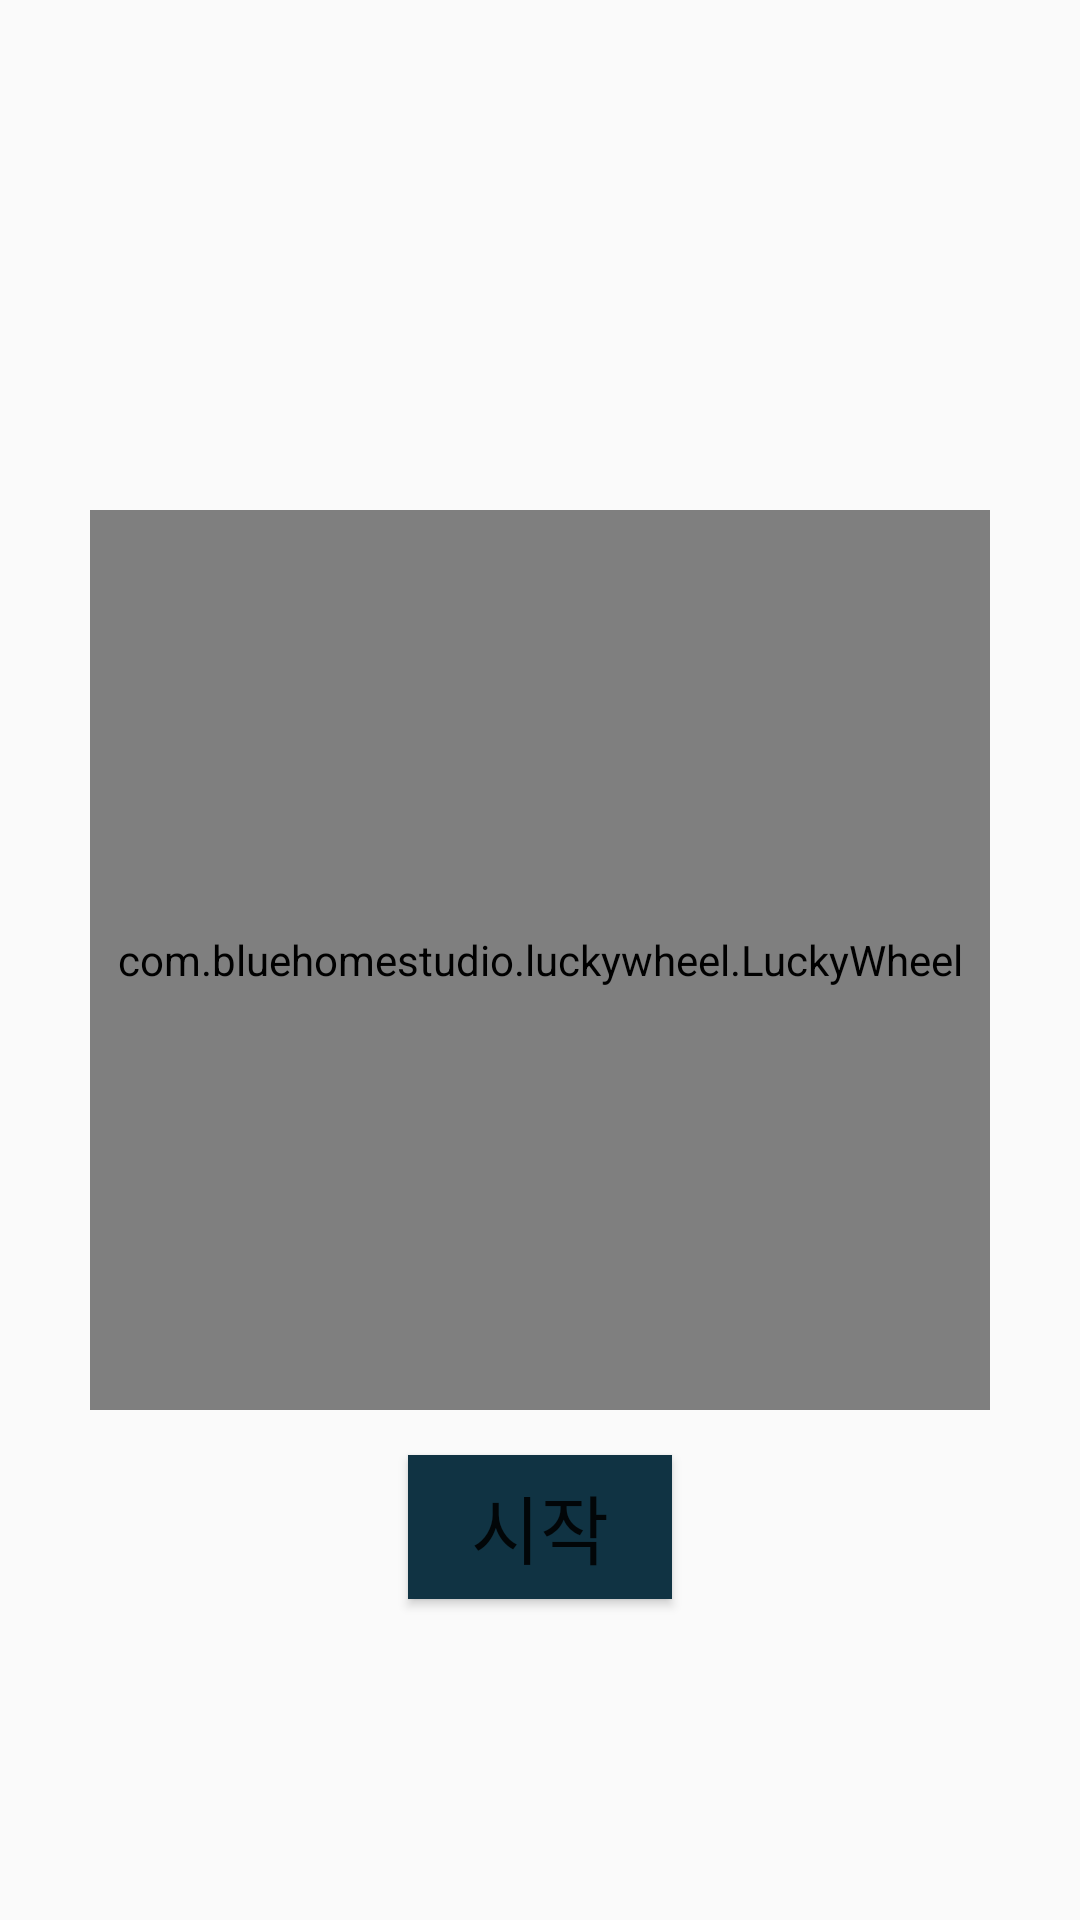

Layout XML and referenced resources for this Android screen:
<!-- AndroidManifest.xml: application theme Theme.MyProject -->
<!-- res/layout/roulette.xml -->
<?xml version="1.0" encoding="utf-8"?>
<RelativeLayout xmlns:android="http://schemas.android.com/apk/res/android"
    xmlns:app="http://schemas.android.com/apk/res-auto"
    xmlns:tools="http://schemas.android.com/tools"
    android:layout_width="match_parent"
    android:layout_height="match_parent"
    tools:context=".MainActivity">

    <com.bluehomestudio.luckywheel.LuckyWheel
        android:id="@+id/Wheel"
        android:layout_width="300dp"
        android:layout_height="300dp"
        android:layout_centerInParent="true"
        app:background_color="@android:color/white" />

    <Button
        android:id="@+id/Button"
        android:layout_width="wrap_content"
        android:layout_height="wrap_content"
        android:text="시작"
        android:layout_margin="15dp"
        android:layout_below="@id/Wheel"
        android:layout_centerHorizontal="true"
        android:background="#103343"
        android:textSize="25sp"
        />

</RelativeLayout>
<!-- resources referenced by this layout -->
<resources>
  <style name="Theme.MyProject" parent="Theme.AppCompat.DayNight">
          
          <item name="colorPrimary">@color/purple_500</item>
          <item name="colorPrimaryVariant">@color/purple_700</item>
          <item name="colorOnPrimary">@color/white</item>
          
          <item name="colorSecondary">@color/teal_200</item>
          <item name="colorSecondaryVariant">@color/teal_700</item>
          <item name="colorOnSecondary">@color/black</item>
          
          <item name="android:statusBarColor" tools:targetApi="l">?attr/colorPrimaryVariant</item>
          
      </style>
  <!-- not gathered from this repository: default colours our renderer supplied (Android Studio template values) -->
  <color name="purple_500">#FF6200EE</color>
  <color name="purple_700">#FF3700B3</color>
  <color name="teal_200">#FF03DAC5</color>
  <color name="teal_700">#FF018786</color>
  <color name="black">#FF000000</color>
  <color name="white">#FFFFFFFF</color>
</resources>
